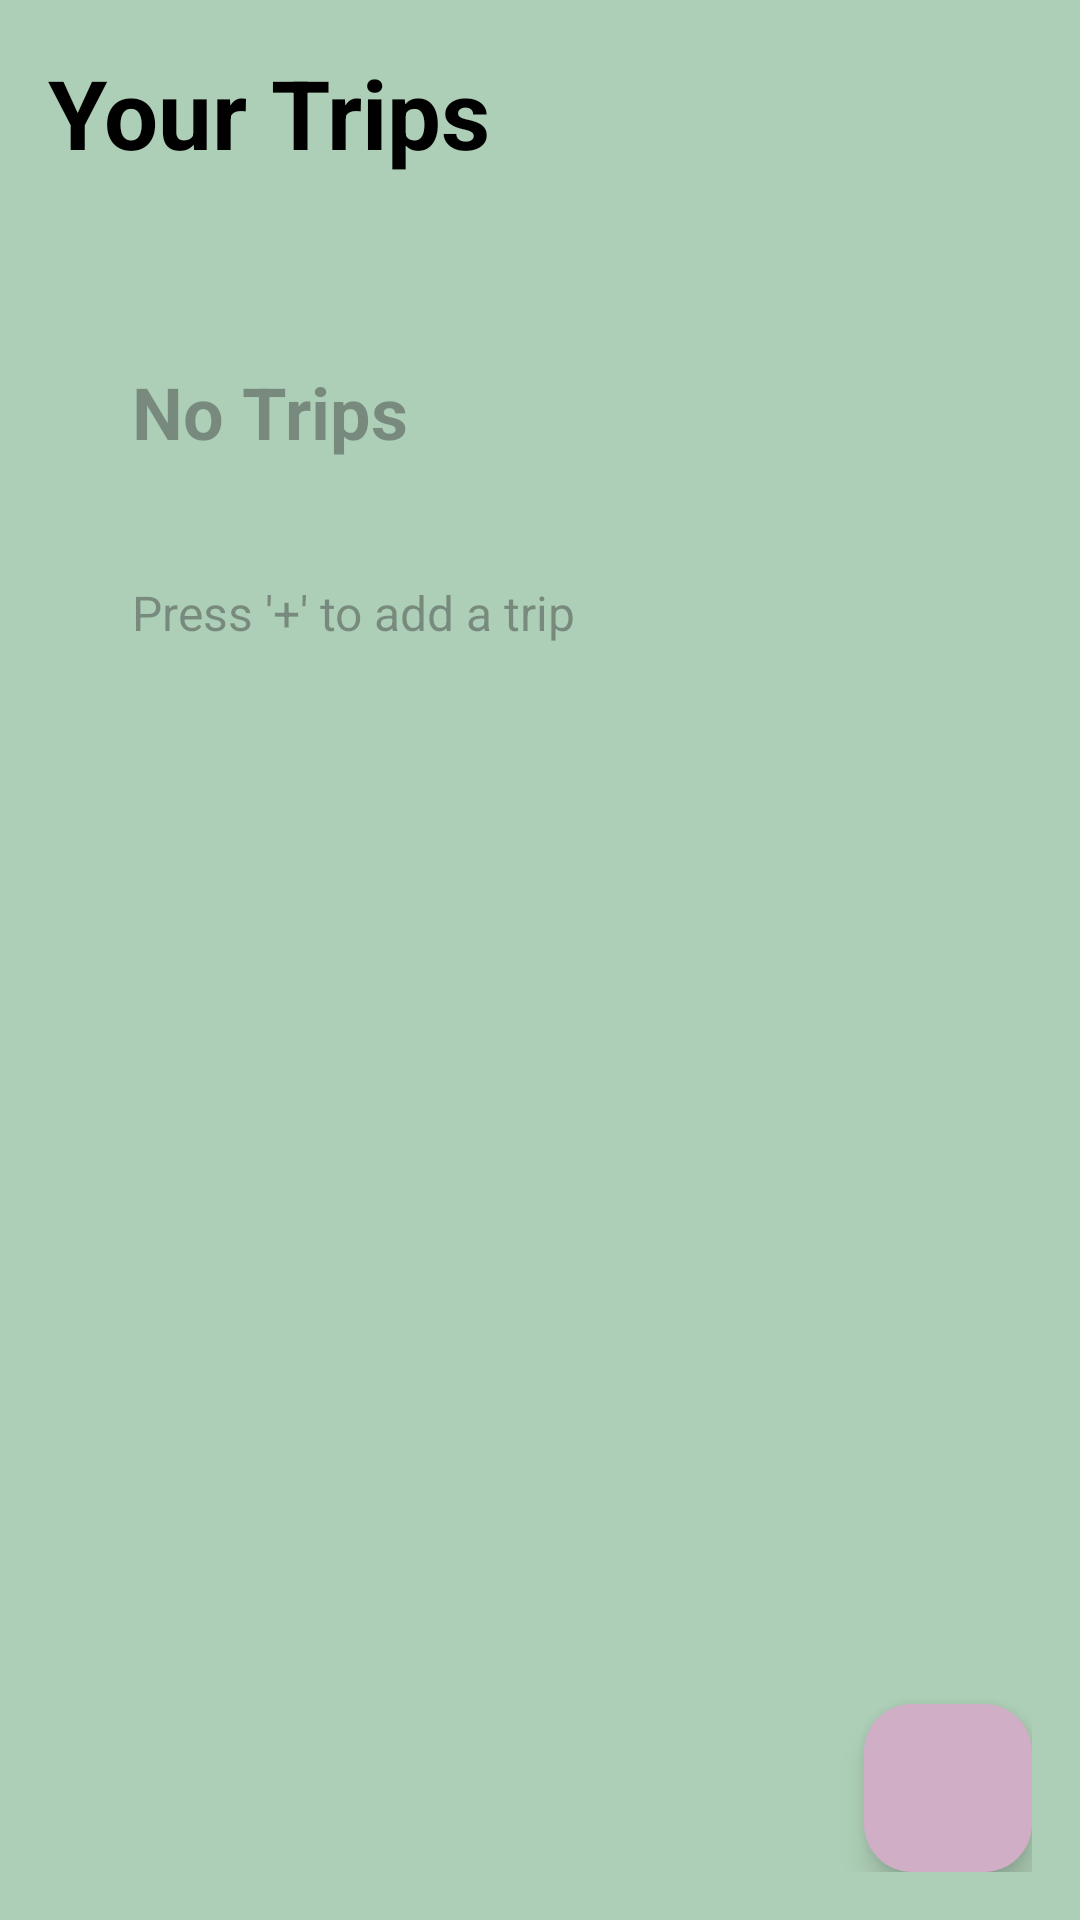

Reconstruct the res/layout file that produces this screen, plus the resources it refers to.
<!-- AndroidManifest.xml: application theme Theme.TravelApp -->
<!-- res/layout/activity_view_trips.xml -->
<?xml version="1.0" encoding="utf-8"?>
<RelativeLayout xmlns:android="http://schemas.android.com/apk/res/android"
    xmlns:app="http://schemas.android.com/apk/res-auto"
    xmlns:tools="http://schemas.android.com/tools"
    android:layout_width="match_parent"
    android:layout_height="match_parent"
    android:background="@color/pastel_secondary"
    android:padding="16dp"
    tools:context=".ViewTrips">

    <RelativeLayout
        android:layout_width="match_parent"
        android:layout_height="wrap_content"
        android:id="@+id/title_bar">

        <TextView
            android:id="@+id/title_page"
            android:layout_width="match_parent"
            android:layout_height="wrap_content"
            android:text="Your Trips"
            android:textColor="@color/black"
            android:textSize="32sp"
            android:textStyle="bold" />

    </RelativeLayout>

    <LinearLayout
        android:layout_width="match_parent"
        android:layout_height="wrap_content"
        android:layout_below="@id/title_bar"
        android:orientation="vertical"
        android:padding="16dp"
        android:layout_marginVertical="26dp"
        android:backgroundTint="@color/black">

        <TextView
            android:layout_width="match_parent"
            android:layout_height="wrap_content"
            android:id="@+id/title_textview"
            android:hint="No Trips"
            android:textSize="24sp"
            android:textStyle="bold"
            android:layout_marginVertical="8dp"
            android:padding="12dp"
            android:textColor="@color/black"/>
        <TextView
            android:layout_width="match_parent"
            android:layout_height="wrap_content"
            android:id="@+id/location_textview"
            android:hint="Press '+' to add a trip"
            android:gravity="top"
            android:textSize="16sp"
            android:layout_marginVertical="8dp"
            android:padding="12dp"
            android:textColor="@color/black"/>
    </LinearLayout>

    <androidx.recyclerview.widget.RecyclerView
        android:layout_width="match_parent"
        android:layout_height="match_parent"
        android:layout_below="@id/title_bar"
        android:id="@+id/recycler_view"/>

    <com.google.android.material.floatingactionbutton.FloatingActionButton
        android:layout_width="wrap_content"
        android:layout_height="wrap_content"
        android:id="@+id/add_Button"
        android:backgroundTint="@color/pastel_third"
        android:layout_alignParentEnd="true"
        android:layout_alignParentBottom="true"
        android:src="@drawable/baseline_add_24"
        />

</RelativeLayout>
<!-- resources referenced by this layout -->
<resources>
  <color name="black">#FF000000</color>
  <color name="pastel_secondary">#AECFB7</color>
  <color name="pastel_third">#CFAEC6</color>
  <style name="Theme.TravelApp" parent="Base.Theme.TravelApp" />
  <style name="Base.Theme.TravelApp" parent="Theme.Material3.DayNight.NoActionBar">
          
          <item name="colorPrimary">@color/my_light_primary</item>
          <item name="colorPrimaryVariant">@color/my_light_primary</item>
          <item name="colorOnPrimary">@color/white</item>
      </style>
  <color name="my_light_primary">#FF03DAC5</color>
  <color name="white">#FFFFFFFF</color>
</resources>
